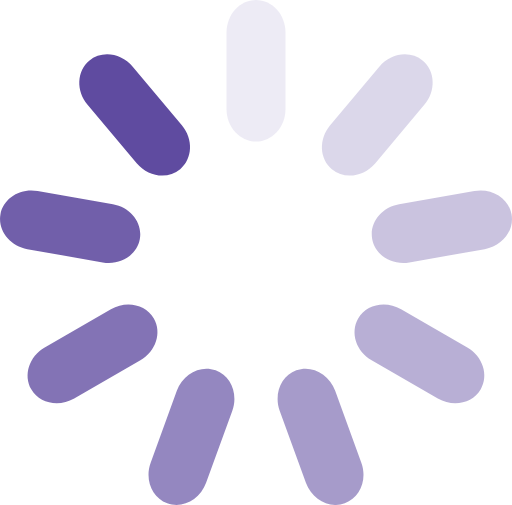
t = 0.00 s
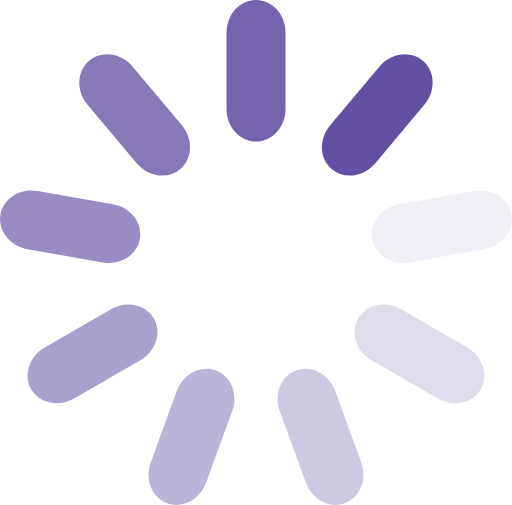
t = 0.31 s
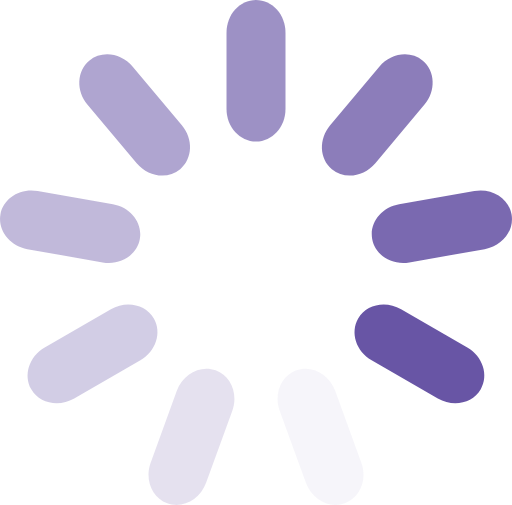
t = 0.61 s
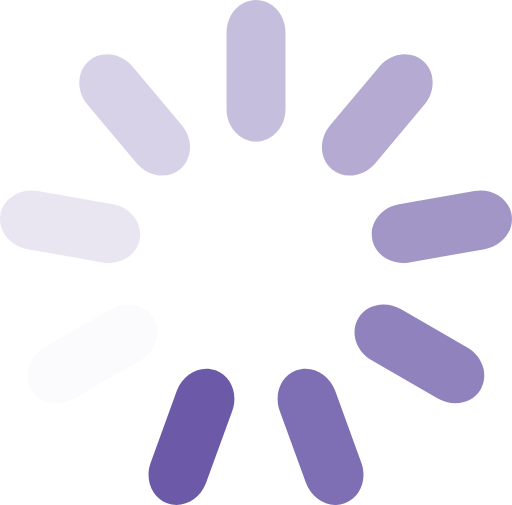
t = 0.92 s

The animated SVG that drew these frames (rendered in a browser with its animation timeline set to each time). Animation: 9 SMIL elements (animate=9); one cycle of 1.22 s, repeats indefinitely.

<?xml version="1.0" encoding="utf-8"?>
<!-- Generator: Adobe Illustrator 14.0.0, SVG Export Plug-In . SVG Version: 6.00 Build 43363)  -->
<!DOCTYPE svg PUBLIC "-//W3C//DTD SVG 1.1//EN" "http://www.w3.org/Graphics/SVG/1.1/DTD/svg11.dtd">
<svg version="1.1" id="Layer_1" xmlns="http://www.w3.org/2000/svg" xmlns:xlink="http://www.w3.org/1999/xlink" x="0px" y="0px"
	 width="30.815px" height="30.396px" viewBox="20.092 19.88 30.815 30.396" enable-background="new 20.092 19.88 30.815 30.396"
	 xml:space="preserve">
<g transform="rotate(0 50 50)">
	<path fill="#5F4BA0" d="M35.5,19.88L35.5,19.88c0.98,0,1.775,0.877,1.775,1.96v4.601c0,1.082-0.795,1.959-1.775,1.959l0,0
		c-0.98,0-1.775-0.877-1.775-1.959V21.84C33.725,20.757,34.52,19.88,35.5,19.88z	">
<animate  restart="always" begin="-1.084010840108401s" dur="1.2195121951219512s" values="1;0" fill="remove" calcMode="linear" additive="replace" accumulate="none" repeatCount="indefinite" keyTimes="0;1" attributeName="opacity">
			</animate>
	</path>
</g>
<g transform="rotate(40 50 50)">
	<path fill="#5F4BA0" d="M29.572,32.592L29.572,32.592c0.98,0.001,1.775,0.878,1.775,1.96l0,4.601c0,1.083-0.795,1.96-1.775,1.96
		l0,0c-0.981,0.001-1.776-0.877-1.775-1.959l0-4.601C27.797,33.47,28.591,32.593,29.572,32.592z	">
<animate  restart="always" begin="-0.9485094850948509s" dur="1.2195121951219512s" values="1;0" fill="remove" calcMode="linear" additive="replace" accumulate="none" repeatCount="indefinite" keyTimes="0;1" attributeName="opacity">
			</animate>
	</path>
</g>
<g transform="rotate(80 50 50)">
	<path fill="#5F4BA0" d="M33.202,46.142L33.202,46.142c0.98,0,1.775,0.877,1.775,1.959l0,4.601c0,1.083-0.795,1.96-1.775,1.96l0,0
		c-0.98,0-1.775-0.877-1.775-1.959l0-4.601C31.427,47.019,32.222,46.141,33.202,46.142z	">
<animate  restart="always" begin="-0.8130081300813007s" dur="1.2195121951219512s" values="1;0" fill="remove" calcMode="linear" additive="replace" accumulate="none" repeatCount="indefinite" keyTimes="0;1" attributeName="opacity">
			</animate>
	</path>
</g>
<g transform="rotate(120 50 50)">
	<path fill="#5F4BA0" d="M44.693,54.187L44.693,54.187c0.98,0,1.774,0.878,1.774,1.959l0,4.601c0,1.082-0.794,1.96-1.774,1.96l0,0
		c-0.98,0-1.775-0.877-1.775-1.96l0-4.601C42.918,55.065,43.712,54.187,44.693,54.187z	">
<animate  restart="always" begin="-0.6775067750677506s" dur="1.2195121951219512s" values="1;0" fill="remove" calcMode="linear" additive="replace" accumulate="none" repeatCount="indefinite" keyTimes="0;1" attributeName="opacity">
			</animate>
	</path>
</g>
<g transform="rotate(160 50 50)">
	<path fill="#5F4BA0" d="M58.667,52.965L58.667,52.965c0.979-0.001,1.774,0.876,1.775,1.96l0,4.601c0,1.082-0.795,1.959-1.774,1.96
		l0,0c-0.981,0-1.776-0.877-1.776-1.96l0-4.601C56.89,53.842,57.686,52.965,58.667,52.965z	">
<animate  restart="always" begin="-0.5420054200542005s" dur="1.2195121951219512s" values="1;0" fill="remove" calcMode="linear" additive="replace" accumulate="none" repeatCount="indefinite" keyTimes="0;1" attributeName="opacity">
			</animate>
	</path>
</g>
<g transform="rotate(200 50 50)">
	<path fill="#5F4BA0" d="M68.585,43.047L68.585,43.047c0.98,0,1.775,0.877,1.775,1.959l0,4.601c0,1.083-0.794,1.96-1.775,1.96l0,0
		c-0.98,0-1.775-0.878-1.775-1.959l0-4.601C66.81,43.923,67.605,43.046,68.585,43.047z	">
<animate  restart="always" begin="-0.40650406504065034s" dur="1.2195121951219512s" values="1;0" fill="remove" calcMode="linear" additive="replace" accumulate="none" repeatCount="indefinite" keyTimes="0;1" attributeName="opacity">
			</animate>
	</path>
</g>
<g transform="rotate(240 50 50)">
	<path fill="#5F4BA0" d="M69.807,29.072L69.807,29.072c0.981,0,1.775,0.878,1.776,1.96l0,4.601c0,1.082-0.795,1.959-1.775,1.959l0,0
		c-0.98,0-1.775-0.877-1.775-1.959l0-4.601C68.033,29.95,68.827,29.073,69.807,29.072z	">
<animate  restart="always" begin="-0.27100271002710025s" dur="1.2195121951219512s" values="1;0" fill="remove" calcMode="linear" additive="replace" accumulate="none" repeatCount="indefinite" keyTimes="0;1" attributeName="opacity">
			</animate>
	</path>
</g>
<g transform="rotate(280 50 50)">
	<path fill="#5F4BA0" d="M61.762,17.582L61.762,17.582c0.98,0,1.775,0.877,1.775,1.96l0,4.601c0,1.082-0.795,1.96-1.775,1.96l0,0
		c-0.98,0-1.775-0.877-1.775-1.959l0-4.601C59.987,18.459,60.782,17.583,61.762,17.582z	">
<animate  restart="always" begin="-0.13550135501355012s" dur="1.2195121951219512s" values="1;0" fill="remove" calcMode="linear" additive="replace" accumulate="none" repeatCount="indefinite" keyTimes="0;1" attributeName="opacity">
			</animate>
	</path>
</g>
<g transform="rotate(320 50 50)">
	<path fill="#5F4BA0" d="M48.213,13.952L48.213,13.952c0.98,0,1.775,0.878,1.775,1.96l0,4.601c0,1.082-0.795,1.96-1.775,1.96l0,0
		c-0.98,0-1.775-0.877-1.775-1.959l0-4.601C46.438,14.83,47.232,13.952,48.213,13.952z	">
<animate  restart="always" begin="0s" dur="1.2195121951219512s" values="1;0" fill="remove" calcMode="linear" additive="replace" accumulate="none" repeatCount="indefinite" keyTimes="0;1" attributeName="opacity">
			</animate>
	</path>
</g>
</svg>
